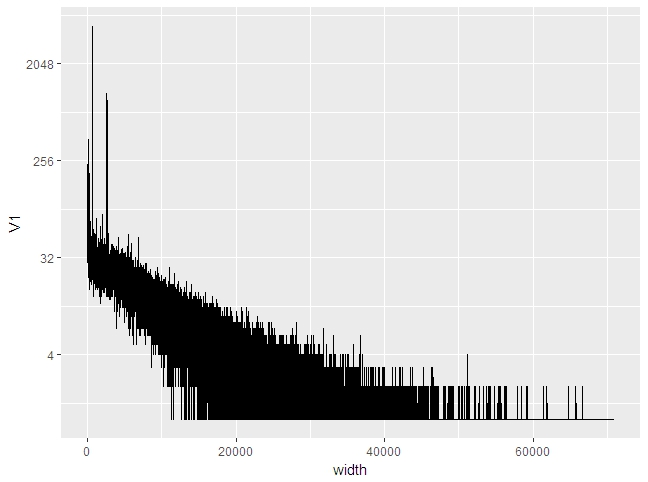

Source data for this figure (header and first rows):
width, V1
6, 235
7, 82
8, 73
9, 125
10, 68
11, 71
12, 92
13, 63
14, 62
15, 81
16, 110
17, 86
18, 76
19, 92
20, 60
21, 79
22, 65
23, 53
24, 98
25, 68
26, 118
27, 60
28, 70
29, 107
30, 43
31, 41
32, 86
33, 72
34, 203
35, 75
36, 47
37, 84
38, 116
39, 52
40, 73
41, 136
42, 58
43, 50
44, 40
45, 43
46, 45
47, 47
48, 54
49, 37
50, 58
51, 49
52, 44
53, 45
54, 29
55, 29
56, 45
57, 46
58, 42
59, 141
60, 42
61, 45
62, 30
63, 41
64, 47
65, 42
... 35,726 more rows
